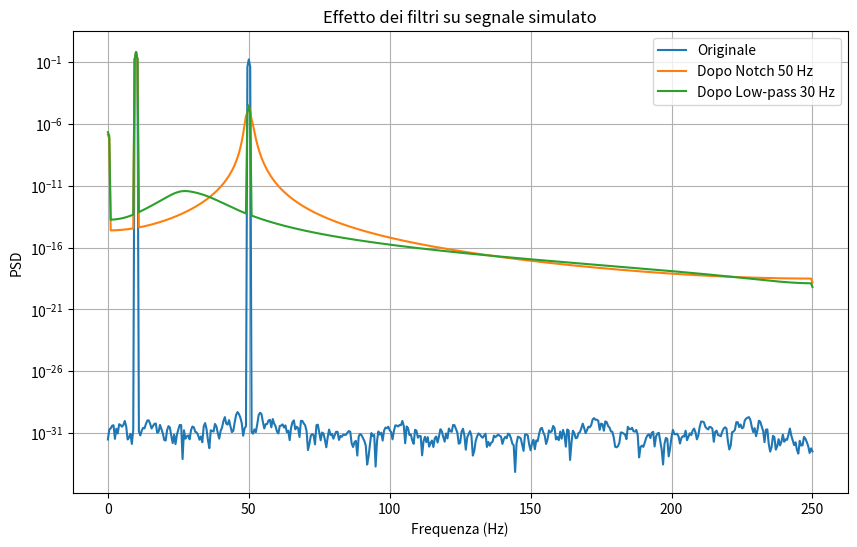

Generate this figure with matplotlib: (Note: this script raises an exception after producing the figure.)
import numpy as np
import matplotlib.pyplot as plt
from scipy import signal

# --- Simula un segnale EEG fittizio ---
fs = 500  # frequenza di campionamento (Hz)
t = np.linspace(0, 2, fs*2, endpoint=False)  # 2 secondi di dati
# somma di 10 Hz (alpha) + 50 Hz (powerline noise)
sig = np.sin(2*np.pi*10*t) + 0.5*np.sin(2*np.pi*50*t)

# --- Calcola PSD prima del filtro ---
f, Pxx = signal.welch(sig, fs, nperseg=1024)

# --- Applica filtro notch a 50 Hz ---
b_notch, a_notch = signal.iirnotch(50, 30, fs)
sig_notch = signal.filtfilt(b_notch, a_notch, sig)

# --- Applica filtro low-pass (taglio 30 Hz) ---
b_lp, a_lp = signal.butter(4, 30, btype='low', fs=fs)
sig_lp = signal.filtfilt(b_lp, a_lp, sig)

# --- PSD dopo filtri ---
f_notch, Pxx_notch = signal.welch(sig_notch, fs, nperseg=1024)
f_lp, Pxx_lp = signal.welch(sig_lp, fs, nperseg=1024)

# --- Plot ---
plt.figure(figsize=(10,6))
plt.semilogy(f, Pxx, label="Originale")
plt.semilogy(f_notch, Pxx_notch, label="Dopo Notch 50 Hz")
plt.semilogy(f_lp, Pxx_lp, label="Dopo Low-pass 30 Hz")
plt.xlabel("Frequenza (Hz)")
plt.ylabel("PSD")
plt.legend()
plt.title("Effetto dei filtri su segnale simulato")
plt.grid()
plt.savefig("../figures/psd_filters.png")
plt.show()
